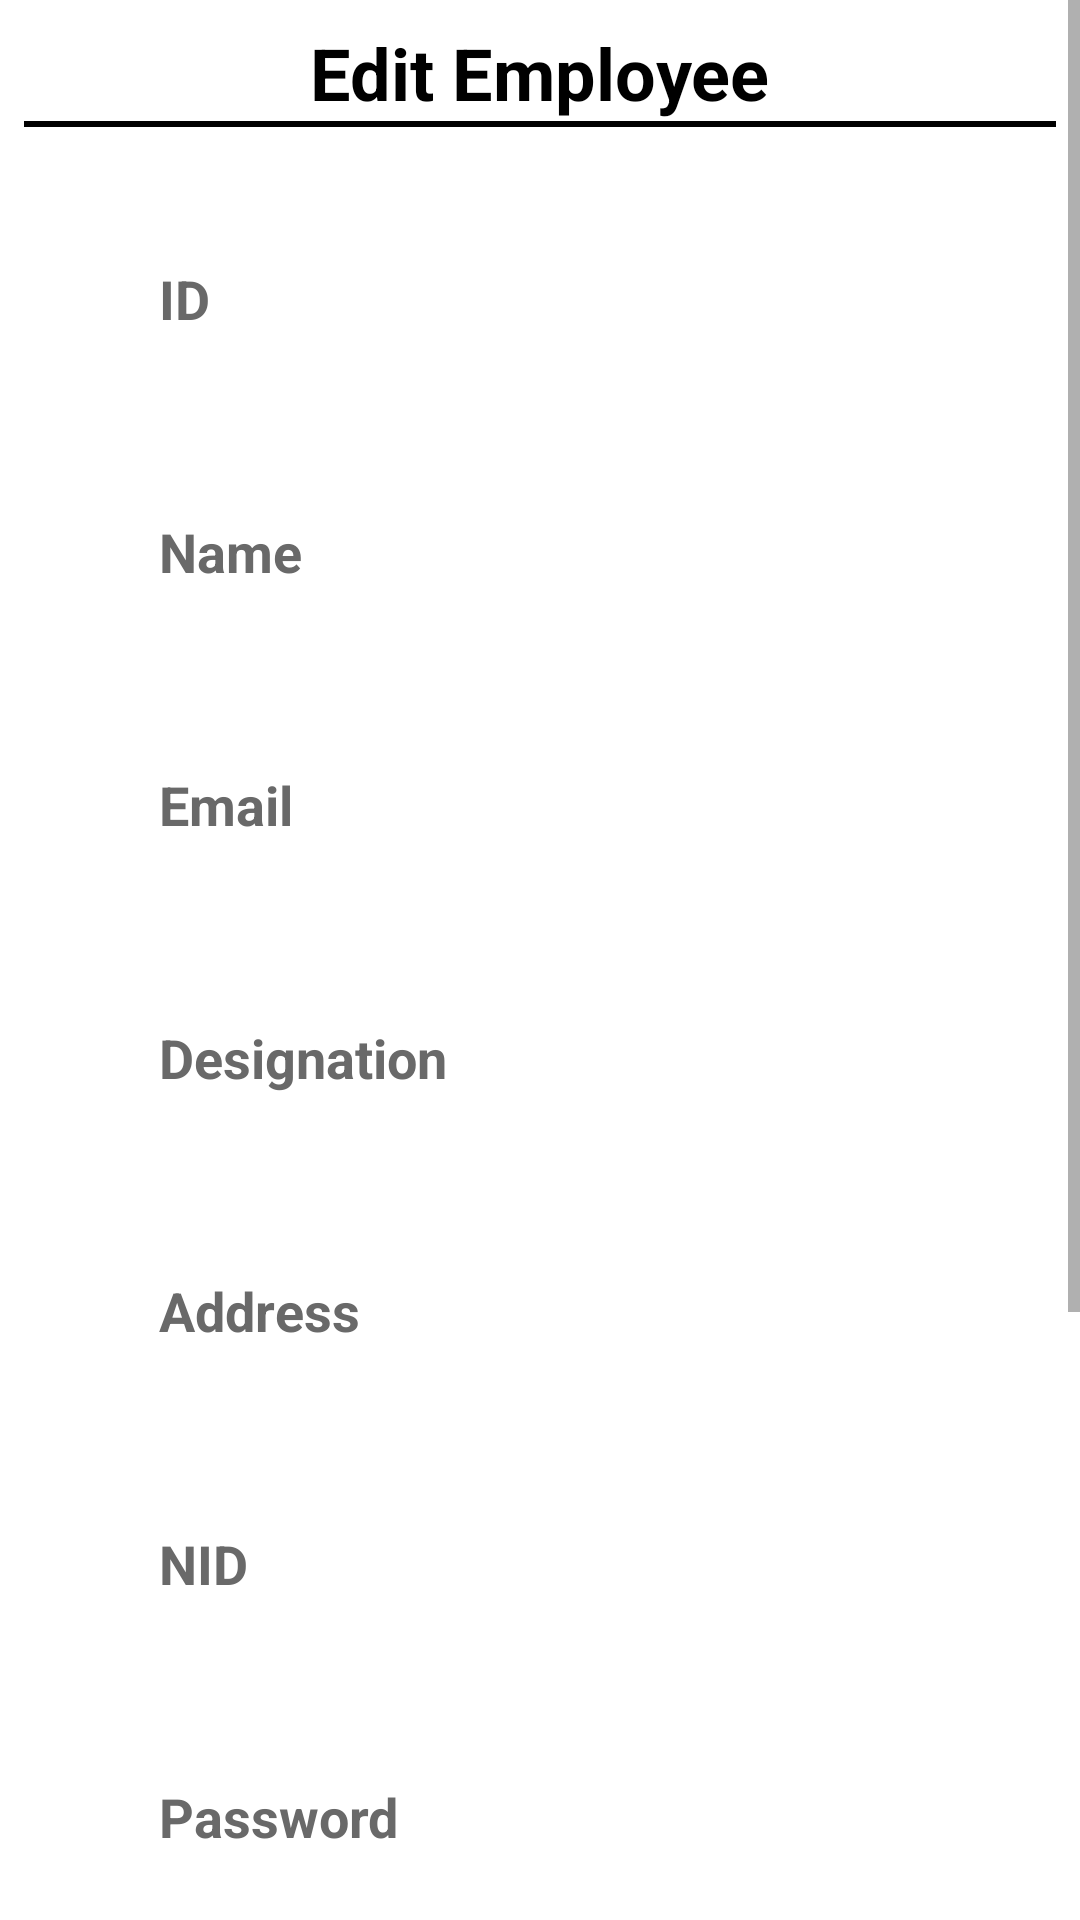

Reconstruct the res/layout file that produces this screen, plus the resources it refers to.
<!-- AndroidManifest.xml: application theme Theme.AMS -->
<!-- res/layout/activity_add_employee.xml -->
<?xml version="1.0" encoding="utf-8"?>
<ScrollView xmlns:android="http://schemas.android.com/apk/res/android"
    xmlns:app="http://schemas.android.com/apk/res-auto"
    xmlns:tools="http://schemas.android.com/tools"
    android:layout_width="match_parent"
    android:layout_height="match_parent"
    tools:context=".editAll">





    <LinearLayout
        android:background="@color/white"
        android:layout_width="match_parent"
        android:layout_height="wrap_content"
        android:orientation="vertical"
        android:padding="8dp"
        android:gravity="center_horizontal">
        <TextView
            android:layout_width="wrap_content"
            android:layout_height="wrap_content"
            android:layout_gravity="center"
            android:text="Edit Employee"
            android:textStyle="bold"
            android:textColor="@color/black"
            android:textSize="24sp" />
        <View
            android:layout_width="match_parent"
            android:layout_height="2dp"
            android:background="@color/black"/>
        <EditText
            android:id="@+id/id"
            android:layout_height="wrap_content"
            android:layout_width="match_parent"
            android:inputType="text"
            android:background="@android:color/transparent"
            android:layout_marginStart="30dp"
            android:layout_marginTop="30dp"
            android:layout_marginEnd="30dp"
            android:hint="ID"

            android:drawableTint="#696969"
            android:padding="15dp"
            android:textColor="#191919"
            android:textColorHint="#696969"
            android:textStyle="bold"/>
        <EditText
            android:id="@+id/Name"
            android:layout_height="wrap_content"
            android:layout_width="match_parent"
            android:inputType="text"
            android:background="@android:color/transparent"
            android:layout_marginStart="30dp"
            android:layout_marginTop="30dp"
            android:layout_marginEnd="30dp"
            android:hint="Name"

            android:drawableTint="#696969"
            android:padding="15dp"
            android:textColor="#191919"
            android:textColorHint="#696969"
            android:textStyle="bold"/>
        <EditText
            android:id="@+id/Email"
            android:layout_height="wrap_content"
            android:layout_width="match_parent"
            android:inputType="text"
            android:background="@android:color/transparent"
            android:layout_marginStart="30dp"
            android:layout_marginTop="30dp"
            android:layout_marginEnd="30dp"
            android:hint="Email"

            android:drawableTint="#696969"
            android:padding="15dp"
            android:textColor="#191919"
            android:textColorHint="#696969"
            android:textStyle="bold"/>
        <EditText
            android:id="@+id/Designation"
            android:layout_height="wrap_content"
            android:layout_width="match_parent"
            android:inputType="text"
            android:background="@android:color/transparent"
            android:layout_marginStart="30dp"
            android:layout_marginTop="30dp"
            android:layout_marginEnd="30dp"
            android:hint="Designation"

            android:drawableTint="#696969"
            android:padding="15dp"
            android:textColor="#191919"
            android:textColorHint="#696969"
            android:textStyle="bold"/>
        <EditText
            android:id="@+id/address"
            android:layout_height="wrap_content"
            android:layout_width="match_parent"
            android:inputType="text"
            android:background="@android:color/transparent"
            android:layout_marginStart="30dp"
            android:layout_marginTop="30dp"
            android:layout_marginEnd="30dp"
            android:hint="Address"

            android:drawableTint="#696969"
            android:padding="15dp"
            android:textColor="#191919"
            android:textColorHint="#696969"
            android:textStyle="bold"/>
        <EditText
            android:id="@+id/NID"
            android:layout_height="wrap_content"
            android:layout_width="match_parent"
            android:inputType="text"
            android:background="@android:color/transparent"
            android:layout_marginStart="30dp"
            android:layout_marginTop="30dp"
            android:layout_marginEnd="30dp"
            android:hint="NID"

            android:drawableTint="#696969"
            android:padding="15dp"
            android:textColor="#191919"
            android:textColorHint="#696969"
            android:textStyle="bold"/>
        <EditText
            android:id="@+id/Password"
            android:layout_height="wrap_content"
            android:layout_width="match_parent"
            android:inputType="text"
            android:background="@android:color/transparent"
            android:layout_marginStart="30dp"
            android:layout_marginTop="30dp"
            android:layout_marginEnd="30dp"
            android:hint="Password"

            android:drawableTint="#696969"
            android:padding="15dp"
            android:textColor="#191919"
            android:textColorHint="#696969"
            android:textStyle="bold"/>



        <RadioGroup
            android:layout_height="wrap_content"
            android:layout_width="match_parent"
            android:id="@+id/radioGroup">

            <RadioButton
                android:id="@+id/empbtn"
                android:layout_height="wrap_content"
                android:layout_width="match_parent"
                android:text="  Employee"
                android:layout_marginTop="10dp"
                android:checked="false"
                android:textSize="20dp"
                android:textColor="@color/black"/>

            <RadioButton
                android:id="@+id/Adminbtn"
                android:layout_width="fill_parent"
                android:layout_height="wrap_content"
                android:text="   Admin"
                android:layout_marginTop="10dp"
                android:checked="false"

                android:textSize="20dp"
                android:textColor="@color/black"/>
        </RadioGroup>

        <Button
            android:layout_width="match_parent"
            android:layout_height="50dp"
            android:layout_marginStart="30dp"
            android:layout_marginTop="40dp"
            android:layout_marginEnd="30dp"
            android:id="@+id/Update"
            android:text="Update"
            android:textAllCaps="false"
            android:textColor="@android:color/white"
            android:textSize="20sp"
            android:textStyle="bold" />
        <Button
            android:layout_width="match_parent"
            android:layout_height="50dp"
            android:layout_marginStart="30dp"
            android:layout_marginTop="40dp"
            android:layout_marginEnd="30dp"
            android:id="@+id/Back"
            android:text="Back"
            android:textAllCaps="false"
            android:textColor="@android:color/white"
            android:textSize="20sp"
            android:textStyle="bold" />



    </LinearLayout>
</ScrollView>
<!-- resources referenced by this layout -->
<resources>
  <style name="Theme.AMS" parent="Theme.MaterialComponents.Light.NoActionBar">
          
          <item name="colorPrimary">@color/purple_500</item>
          <item name="colorPrimaryVariant">@color/purple_700</item>
          <item name="colorOnPrimary">@color/white</item>
          
          <item name="colorSecondary">@color/teal_200</item>
          <item name="colorSecondaryVariant">@color/teal_700</item>
          <item name="colorOnSecondary">@color/black</item>
          
          <item name="android:statusBarColor" tools:targetApi="l">?attr/colorPrimaryVariant</item>
          
      </style>
  <!-- not gathered from this repository: default colours our renderer supplied (Android Studio template values) -->
  <color name="purple_500">#FF6200EE</color>
  <color name="purple_700">#FF3700B3</color>
  <color name="teal_200">#FF03DAC5</color>
  <color name="teal_700">#FF018786</color>
  <color name="black">#FF000000</color>
  <color name="white">#FFFFFFFF</color>
</resources>
